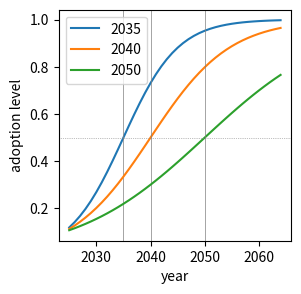

Write Python code to recreate this figure. (Note: this script raises an exception after producing the figure.)
import numpy as np
import matplotlib.pyplot as plt

t = np.arange(2025, 2065)
f_now = 0.1
x = -np.log(1/f_now - 1) # = (y-y0)/a

plt.figure(figsize=(3,3))
for y50 in [2035, 2040, 2050]:
    a = (2024 - y50) / x
    p = 1 / (1 + np.exp(-(t - y50)/a))
    plt.plot(t, p, label=y50)
    plt.axvline(x=y50, lw=0.5, c="gray")
plt.axhline(y=0.5, lw=0.5, ls=":", c="gray")
plt.legend()
plt.xlabel("year")
plt.ylabel("adoption level")

plt.savefig("figures/logistic_growth.pdf", bbox_inches="tight")
plt.show()
    

